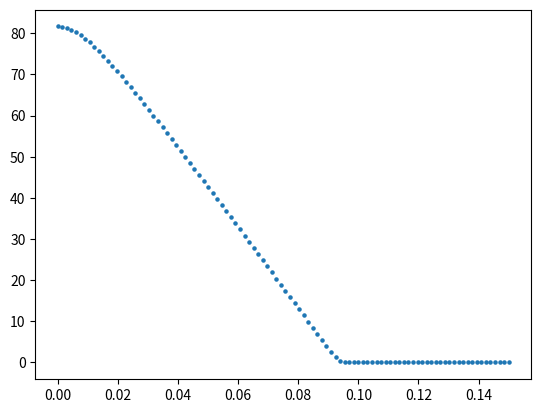

The script that saved this image: (Note: this script raises an exception after producing the figure.)
import numpy as np
from numpy import *
import matplotlib.pyplot as plt
from time import time
#from scipy.integrate import quad

###################################################################################################################
##パラメータの調整
N = 5000
V, t, mu, gu, n0, n1, n2, n3, nscf =1, 1 , 0, 1, 2, 1, 1, 100, 2000  # 7.525 #9.21
n_search, error, check_gap =100, 1e-10, 1e-6
qs     = np.linspace(0.00,0.03,n0)         #(np.pi/a)
Bs     = np.linspace(0.0,0.0,n1)            #np.linspace(0,0.08,n1)
kBTs   = np.linspace(0.001,1,n2)            
deltas = np.linspace(0.0, 0.15, n3)         
beta = 1/kBTs[0]                            

###################################################################################################################
## gap_eq をdef
def e_k_spin(k1, k2, k3, q, y, B): 
    return 2*t*(np.cos((k1+(q/2)*np.pi))) - mu + y * 1/2 * gu * B

def e_k_s(k1, k2, k3, q, B):
    return (e_k_spin(k1, k2, k3, q, 1, B) + e_k_spin(-1*k1, -1*k2, -1*k3, q, -1, B))/2

def e_k_a(k1, k2, k3, q, B):
    return (e_k_spin(k1, k2, k3, q, 1, B) - e_k_spin(-1*k1, -1*k2, -1*k3, q, -1, B))/2

def E_k_q(k1, k2, k3, gap, q, B):
    return np.sqrt(e_k_s(k1, k2, k3, q, B)**2 + gap**2)

def E_k_q_s(k1, k2, k3, gap, q, y, B):
    return E_k_q(k1, k2, k3, gap, q, B) + y * e_k_a(k1, k2, k3, q, B)

def Fermi(beta, E):
    return (1 - np.tanh(beta*E/2)) /2

def func(k1, k2, k3, gap, q, B): 
    return gap*(1-Fermi(beta, E_k_q_s(k1, k2, k3, gap, q, -1, B))-Fermi(beta, E_k_q_s(k1, k2, k3, gap, q, 1, B)))/(2*E_k_q(k1, k2, k3, gap, q, B))

def rhs(gap, q, B):
    k1 = -1 * np.pi + 2 * arange(N) * np.pi / (N)
    kx = k1
    ky, kz = 1, 1
    f = func(kx, ky, kz, gap, q, B)
    return (V / (N)) * sum(f)

###################################################################################################################
#free energy の定義
def Fn():
    return F1(0,0) + F0(0,0) + Fc(0)

def F1(qs,ans_q):
    y = -1 + 2 * arange(2)
    k1 = -1 * np.pi + 2 * arange(N) * np.pi / (N)
    kx, y = meshgrid(k1, y, indexing='ij')
    ky, kz = 1, 1
    g = log(1+exp(-1*beta*E_k_q_s(kx, ky, kz, ans_q, qs, y, Bs[0])))
    return -1*(1/beta) * sum(g)

def F0(qs,ans_q):
    k1 = -1 * np.pi + 2 * arange(N) * np.pi / (N)
    kx = k1
    ky, kz = 1, 1
    f = e_k_spin(-1*kx, -1*ky, -1*kz, qs,-1, Bs[0]) - E_k_q_s(kx, ky, kz, ans_q, qs, -1, Bs[0])
    return sum(f)

def Fc(ans_q):
    return(N)*(ans_q**2)/V

def free_energy(qs,ans_q):
    return (F1(qs,ans_q) + F0(qs,ans_q) + Fc(ans_q) -Fn()) / N#  

###################################################################################################################
##calculate_k.dependence.ln(1+exp(Ekq))-ln(1+exp(Ek0))
f, extended_GL = [], []
y = -1 + 2 * arange(2)
k1 = -1 * np.pi + 2 * arange(N) * np.pi / (N)
kx, y = meshgrid(k1, y, indexing='ij')
ky, kz = 1, 1

for j in range(n3):
    print(E_k_q_s(kx[1255][0], ky, kz, deltas[j], qs[1], y[0][0], Bs[0]))
    print(E_k_q_s(kx[1255][0], ky, kz, deltas[j], qs[0], y[0][0], Bs[0]))
    print(exp(-1*beta*E_k_q_s(kx[1255][0], ky, kz, deltas[j], qs[1], y[0][0], Bs[0])))
    print(exp(-1*beta*E_k_q_s(kx[1255][0], ky, kz, deltas[j], qs[0], y[0][0], Bs[0])))
    f_temp = log(1+exp(-1*beta*E_k_q_s(kx[1255][0], ky, kz, deltas[j], qs[1], y[0][0], Bs[0])))
    f.append(f_temp)
f = np.array(f)
extended_GL = np.array(extended_GL)

########################################################################################################################
#plot the figure of comparing free energy to extended GL
for i in range(n0):
    plt.scatter(deltas, f[:], 5)
    plt.savefig("figure/k.dependence.ln(1+exp(Ekq))_kx[1255].png")
    plt.clf()

###################################
##output
file = open("output/k.dependence.ln(1+exp(Ekq))_kx[1255]", "w")
file.write("##delta---ln(1+exp(Ekq))-ln(1+exp(Ek0))" + "\n")
for j in range (n3):
    file.write(str(deltas[j]) + " " + str(f[j]) + " "  + "\n")
file.close()
